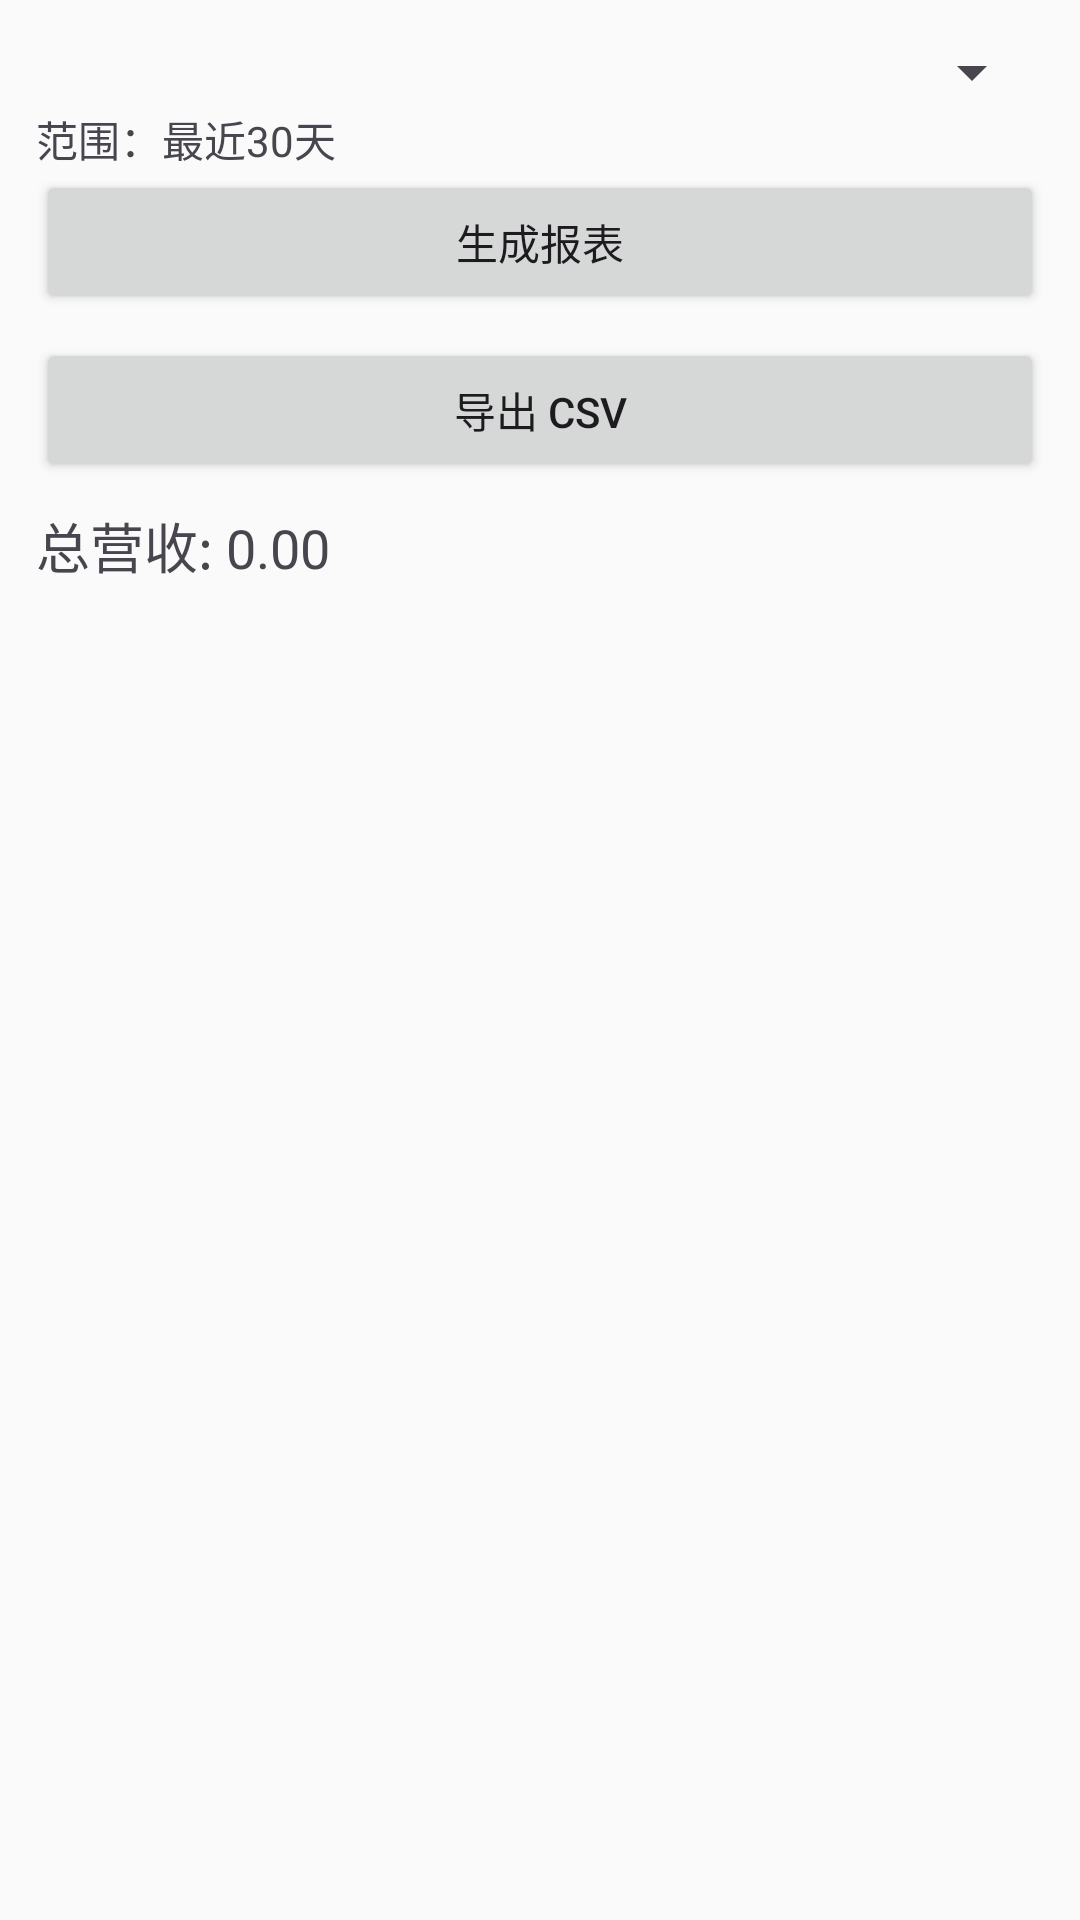

Here is an Android app screen rendered from its layout file. Give the layout XML and the strings, colors and styles it references.
<!-- AndroidManifest.xml: application theme Theme.SupermarketManager -->
<!-- res/layout/activity_revenue_report.xml -->
<?xml version="1.0" encoding="utf-8"?>
<LinearLayout xmlns:android="http://schemas.android.com/apk/res/android"
    android:layout_width="match_parent"
    android:layout_height="match_parent"
    android:orientation="vertical"
    android:padding="12dp">

    <Spinner
        android:id="@+id/sp_period"
        android:layout_width="match_parent"
        android:layout_height="wrap_content" />

    <TextView
        android:id="@+id/tv_range_hint"
        android:layout_width="match_parent"
        android:layout_height="wrap_content"
        android:text="范围：最近30天" />

    <Button
        android:id="@+id/btn_generate"
        android:layout_width="match_parent"
        android:layout_height="wrap_content"
        android:text="生成报表" />

    <Button
        android:id="@+id/btn_export"
        android:layout_width="match_parent"
        android:layout_height="wrap_content"
        android:text="导出 CSV"
        android:layout_marginTop="8dp" />

    <TextView
        android:id="@+id/tv_total_summary"
        android:layout_width="match_parent"
        android:layout_height="wrap_content"
        android:text="总营收: 0.00"
        android:textSize="18sp"
        android:paddingTop="8dp" />

    <ListView
        android:id="@+id/list_summary"
        android:layout_width="match_parent"
        android:layout_height="0dp"
        android:layout_weight="1" />

</LinearLayout>
<!-- resources referenced by this layout -->
<resources>
  <style name="Theme.SupermarketManager" parent="Theme.Material3.DayNight.NoActionBar">
          
          <item name="colorPrimary">@color/primary</item>
          <item name="colorPrimaryVariant">@color/primary_dark</item>
          <item name="colorOnPrimary">@color/white</item>
  
          
          <item name="colorSecondary">@color/secondary</item>
          <item name="colorSecondaryVariant">@color/secondary_dark</item>
          <item name="colorOnSecondary">@color/white</item>
  
          
          <item name="android:windowBackground">@color/background</item>
      </style>
  <color name="primary">#2196F3</color>
  <color name="primary_dark">#1976D2</color>
  <color name="white">#FFFFFFFF</color>
  <color name="secondary">#4CAF50</color>
  <color name="secondary_dark">#388E3C</color>
  <color name="background">#FAFAFA</color>
</resources>
